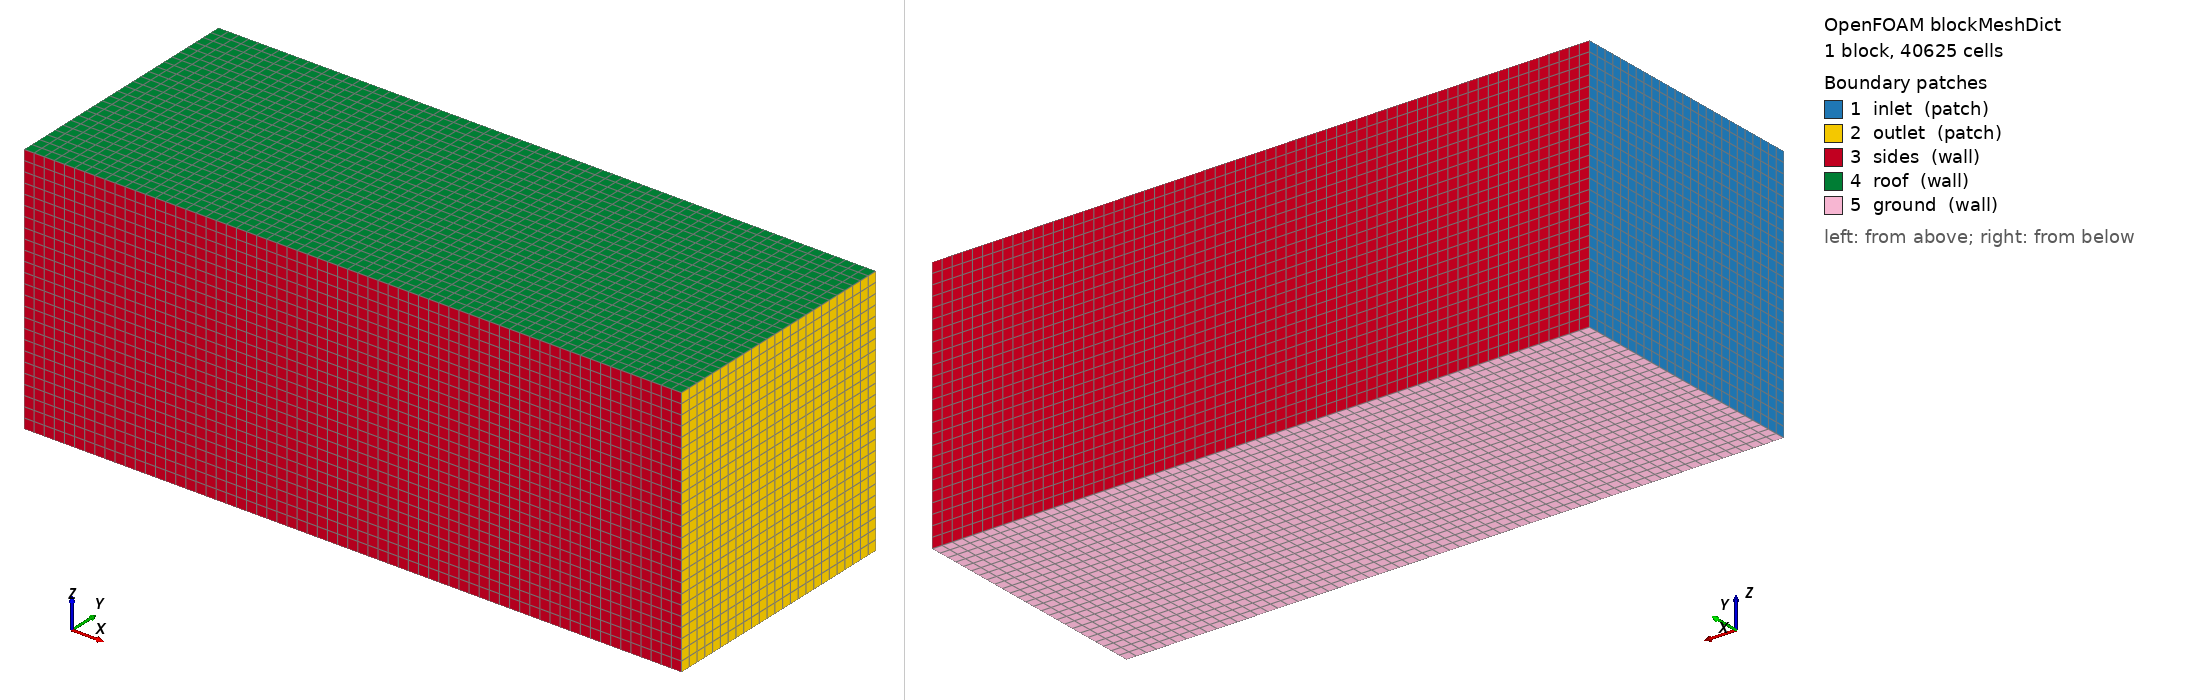

OpenFOAM case: the mesh blockMesh builds from blockMeshDict, 1 block(s), 40625 cells. Boundary patches (legend numbers): 1 inlet (patch), 2 outlet (patch), 3 sides (wall), 4 roof (wall), 5 ground (wall). Left view from above one corner, right view from below the opposite corner. Boundary conditions: 0 field file(s) under 0/; 0 of 5 drawn patches have an entry in a shipped field file.

=== system/blockMeshDict ===
/*--------------------------------*- C++ -*----------------------------------*\
|       o        |                                                            |
|    o     o     |  HELYX (R) : Open-source CFD for Enterprise                |
|   o   O   o    |  Version : 4.4.0                                           |
|    o     o     |  ENGYS Ltd. <http://engys.com/>                            |
|       o        |                                                            |
\*---------------------------------------------------------------------------*/
FoamFile
{
    version     2.0;
    format      ascii;
    class       dictionary;
    object      blockMeshDict;
}
// * * * * * * * * * * * * * * * * * * * * * * * * * * * * * * * * * * * * * //

convertToMeters 1;

vertices
(
    (-30.0 -25.0 0.0)
    (100.0 -25.0 0.0)
    (100.0 25.0 0.0)
    (-30.0 25.0 0.0)

    (-30.0 -25.0 50.0)
    (100.0 -25.0 50.0)
    (100.0 25.0 50.0)
    (-30.0 25.0 50.0)
);

blocks
(
    hex (0 1 2 3 4 5 6 7) (65 25 25) simpleGrading (1 1 1)
);

edges ();

patches
(
    patch inlet
    (
        (0 4 7 3)
    )
    patch outlet
    (
        (1 2 6 5)
    )
    wall sides
    (
        (3 7 6 2)
        (0 1 5 4)
    )
    wall roof
    (
        (4 5 6 7)
    )
    wall ground
    (
        (0 3 2 1)
    )
);

mergePatchPairs ();


// ************************************************************************* //


=== system/controlDict ===
/*--------------------------------*- C++ -*----------------------------------*\
|       o        |                                                            |
|    o     o     |  HELYX (R) : Open-source CFD for Enterprise                |
|   o   O   o    |  Version : 4.4.0                                           |
|    o     o     |  ENGYS Ltd. <http://engys.com/>                            |
|       o        |                                                            |
\*---------------------------------------------------------------------------*/
FoamFile
{
    version     2.0;
    format      ascii;
    class       dictionary;
    object      controlDict;
}
// * * * * * * * * * * * * * * * * * * * * * * * * * * * * * * * * * * * * * //

application     helyxSolve;

startFrom       startTime;

startTime       0;

stopAt          endTime;

endTime         100;

deltaT          1;

writeControl    timeStep;

writeInterval   50;

purgeWrite      0;

writeFormat     ascii;

writePrecision  10;

writeCompression uncompressed;

timeFormat      general;

timePrecision   6;

graphFormat     raw;

runTimeModifiable yes;

libs            1 ( "" );

startAt         startTime;

functions
{
    VR
    {
        functionObjectLibs ( "libreport.so" );
        logToFile       yes;
        fields          ( U p T );
        executeControl  onEnd;
        type            volumeReport;
        writeControl    onEnd;
        outputFileFormat tsv;
    }
}


// ************************************************************************* //
